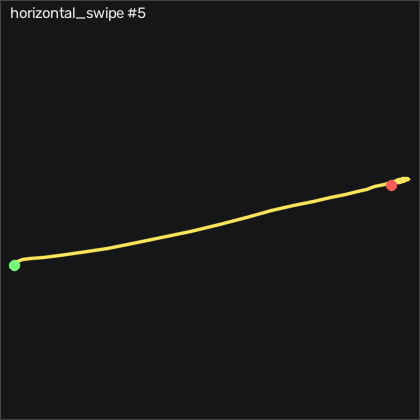

The file beside this chart, header and first rows:
t_s, ax, ay, az, gx, gy, gz, seq
0.00000, -0.966, 0.07500, -0.166, -0.9238, 0.6904, -0.122, 34472
0.01000, -0.967, 0.07500, -0.165, -1.686, 0.5684, -0.122, 34473
0.02000, -0.964, 0.06700, -0.163, -2.357, 0.2334, -0.488, 34474
0.03000, -0.951, 0.05500, -0.162, -2.967, 0.1114, -0.488, 34475
0.04000, -0.946, 0.05000, -0.164, -3.211, 0.4774, -0.518, 34476
0.05100, -0.949, 0.03600, -0.167, -3.211, 1.209, -0.793, 34477
0.06000, -0.957, 0.02900, -0.172, -3.302, 1.727, -0.976, 34478
0.07000, -0.966, 0.02600, -0.181, -3.821, 2.032, -0.976, 34479
0.08000, -0.982, -0.00000, -0.188, -4.949, 2.093, -1.311, 34480
0.09100, -1.019, -0.03900, -0.202, -5.924, 1.422, -1.951, 34481
0.1, -1.08, -0.06700, -0.21, -7.327, -0.1936, -1.158, 34482
0.11, -1.036, -0.199, -0.183, -8.363, -5.316, -1.067, 34483
0.12, -1.114, -0.335, -0.196, -4.888, -6.017, -0.976, 34484
0.13, -1.191, -0.478, -0.19, 2.277, -10.22, 0.183, 34485
0.14, -1.234, -0.772, -0.147, 13.5, -17.94, 0.884, 34486
0.15, -1.18, -1.142, -0.08300, 32.77, -28.58, 3.842, 34487
0.16, -1.025, -1.658, -0.02100, 64.29, -34.34, 9.177, 34488
0.17, -0.885, -2.141, -0.03200, 115.1, -35.25, 12.1, 34489
0.18, -1.078, -2.509, -0.13, 186.4, -25.01, 6.86, 34490
0.19, -1.377, -2.742, -0.316, 269.8, -22.51, 3.963, 34491
0.2, -1.618, -2.858, -0.653, 362.6, -35.19, -5.945, 34492
0.21, -1.652, -2.668, -1.163, 457.6, -60.25, -11.8, 34493
0.221, -1.534, -2.253, -1.668, 541.7, -87.3, -8.323, 34494
0.23, -1.335, -1.601, -2.034, 602.9, -114.4, 2.378, 34495
0.24, -1.194, -0.867, -2.272, 638.1, -130.3, 21.58, 34496
0.25, -1.152, -0.297, -2.364, 644, -142.2, 45.21, 34497
0.26, -0.97, 0.129, -2.244, 626.8, -151.1, 78.2, 34498
0.27, -0.521, 0.564, -2.036, 593.6, -156.9, 120.3, 34499
0.28, -0.171, 0.985, -1.744, 550, -146, 145.8, 34500
0.29, -0.196, 1.37, -1.463, 498, -119.2, 150, 34501
0.3, -0.396, 1.618, -1.238, 439, -93.55, 141.5, 34502
0.31, -0.523, 1.787, -1.03, 377.9, -79.46, 126.6, 34503
0.32, -0.61, 1.846, -0.863, 317.7, -69.83, 104.2, 34504
0.33, -0.615, 1.797, -0.731, 259.2, -62.54, 78.38, 34505
0.34, -0.624, 1.607, -0.614, 205.1, -53.24, 55.21, 34506
0.351, -0.64, 1.362, -0.54, 159.9, -43.52, 38.6, 34507
0.36, -0.688, 1.123, -0.459, 124.7, -33.94, 29.18, 34508
0.37, -0.734, 0.913, -0.382, 99.17, -27.14, 23.78, 34509
0.38, -0.771, 0.763, -0.345, 82.61, -23.73, 19.51, 34510
0.391, -0.779, 0.661, -0.28, 71.7, -22.42, 16.77, 34511
0.4, -0.757, 0.635, -0.233, 64.05, -21.93, 16.52, 34512
0.41, -0.756, 0.645, -0.187, 57.61, -18.76, 17.16, 34513
0.42, -0.772, 0.629, -0.146, 49.63, -14.64, 18.72, 34514
0.43, -0.788, 0.596, -0.113, 41.42, -11.02, 19.08, 34515
0.44, -0.795, 0.554, -0.09500, 33.65, -8.456, 17.29, 34516
0.45, -0.818, 0.503, -0.07900, 27.06, -5.651, 14.79, 34517
0.46, -0.827, 0.471, -0.06900, 22.03, -3.304, 14.48, 34518
0.47, -0.835, 0.474, -0.06900, 18.31, -1.444, 15.24, 34519
0.48, -0.85, 0.482, -0.07700, 14.56, 0.1114, 16.31, 34520
0.49, -0.872, 0.431, -0.07000, 10.72, 1.026, 15.94, 34521
0.5, -0.874, 0.371, -0.05900, 8.405, 1.178, 16.1, 34522
0.51, -0.859, 0.393, -0.06400, 8.222, 1.879, 17.68, 34523
0.521, -0.882, 0.43, -0.06100, 7.704, 3.495, 17.16, 34524
0.53, -0.911, 0.47, -0.05200, 5.57, 4.349, 15.94, 34525
0.54, -0.906, 0.508, -0.04900, 2.064, 3.892, 13.44, 34526
0.55, -0.888, 0.534, -0.03800, -2.784, 3.709, 8.354, 34527
0.561, -0.878, 0.547, -0.03200, -9.004, 4.379, 3.262, 34528
0.57, -0.867, 0.525, -0.02900, -16.35, 5.812, -0.152, 34529
0.58, -0.872, 0.456, -0.02500, -23.61, 8.068, -1.128, 34530
0.59, -0.917, 0.324, -0.01400, -28.7, 10.6, -1.219, 34531
... 16 more rows
